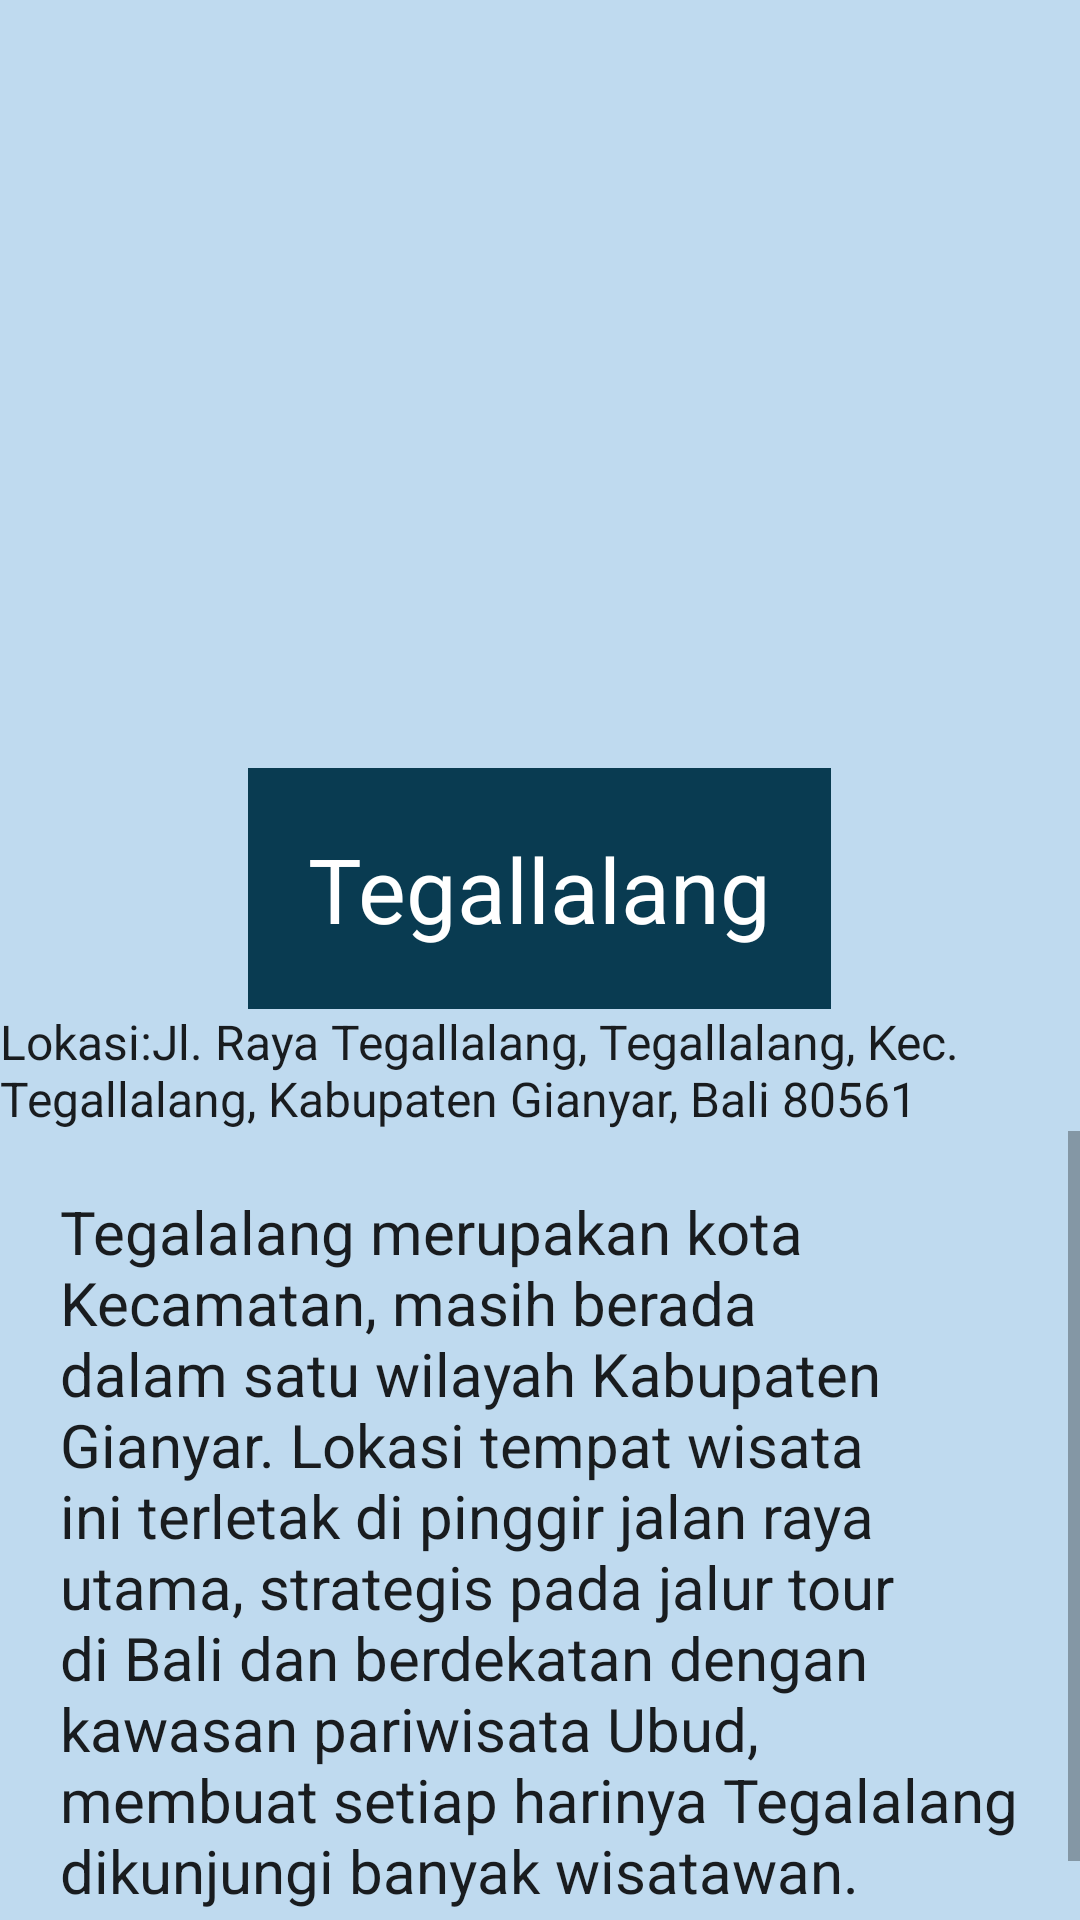

Here is an Android app screen rendered from its layout file. Give the layout XML and the strings, colors and styles it references.
<!-- AndroidManifest.xml: application theme Theme.WeLoveBali -->
<!-- res/layout/activity_tegalalang.xml -->
<?xml version="1.0" encoding="utf-8"?>
<LinearLayout xmlns:android="http://schemas.android.com/apk/res/android"
    xmlns:app="http://schemas.android.com/apk/res-auto"
    xmlns:tools="http://schemas.android.com/tools"
    android:layout_width="match_parent"
    android:layout_height="match_parent"
    android:background="#BFDAEF"
    android:orientation="vertical"
    tools:context=".MainActivity">

    <ImageView
        android:layout_width="wrap_content"
        android:layout_height="256dp"
        android:src="@drawable/uc_tegal" />

    <TextView
        android:layout_width="wrap_content"
        android:layout_height="wrap_content"
        android:layout_gravity="center"
        android:background="#093B51"
        android:padding="20dp"
        android:text="Tegallalang"
        android:textAppearance="@style/TextAppearance.AppCompat.Body1"
        android:textColor="#FFFFFF"
        android:textSize="30dp" />

    <TextView
        android:layout_width="wrap_content"
        android:layout_height="wrap_content"
        android:layout_gravity="center"
        android:text="Lokasi:Jl. Raya Tegallalang, Tegallalang, Kec. Tegallalang, Kabupaten Gianyar, Bali 80561"
        android:textAppearance="@style/TextAppearance.AppCompat.Body1"
        android:textSize="16dp" />

    <ScrollView
        android:layout_width="wrap_content"
        android:layout_height="338dp">

        <TextView
            android:layout_width="wrap_content"
            android:layout_height="wrap_content"
            android:padding="20dp"
            android:text="@string/text9"
            android:textAppearance="@style/TextAppearance.AppCompat.Body1"
            android:textSize="20dp" />

    </ScrollView>

</LinearLayout>
<!-- resources referenced by this layout -->
<resources>
  <string name="text9">
          Tegalalang merupakan kota Kecamatan, masih berada dalam satu wilayah Kabupaten Gianyar. Lokasi tempat wisata ini terletak di pinggir jalan raya utama, strategis pada jalur tour di Bali dan berdekatan dengan kawasan pariwisata Ubud, membuat setiap harinya Tegalalang dikunjungi banyak wisatawan.
  
          Sarana parkir di objek wisata Tegalalang, dulunya yang masih menggunakan bahu jalan, sekarang dengan meningkatnya kunjungan wisatawan ke destinasi wisata di Gianyar ini sudah disediakan tempat parkir mobil dan juga bus pariwisata yang memadai.
      </string>
  <style name="Theme.WeLoveBali" parent="Theme.MaterialComponents.DayNight.DarkActionBar">
          
          <item name="colorPrimary">@color/purple_500</item>
          <item name="colorPrimaryVariant">@color/purple_700</item>
          <item name="colorOnPrimary">@color/white</item>
          
          <item name="colorSecondary">@color/teal_200</item>
          <item name="colorSecondaryVariant">@color/teal_700</item>
          <item name="colorOnSecondary">@color/black</item>
          
          <item name="android:statusBarColor">?attr/colorPrimaryVariant</item>
          
      </style>
  <!-- not gathered from this repository: default colours our renderer supplied (Android Studio template values) -->
  <color name="purple_500">#FF6200EE</color>
  <color name="purple_700">#FF3700B3</color>
  <color name="teal_200">#FF03DAC5</color>
  <color name="teal_700">#FF018786</color>
  <color name="black">#FF000000</color>
  <color name="white">#FFFFFFFF</color>
</resources>
